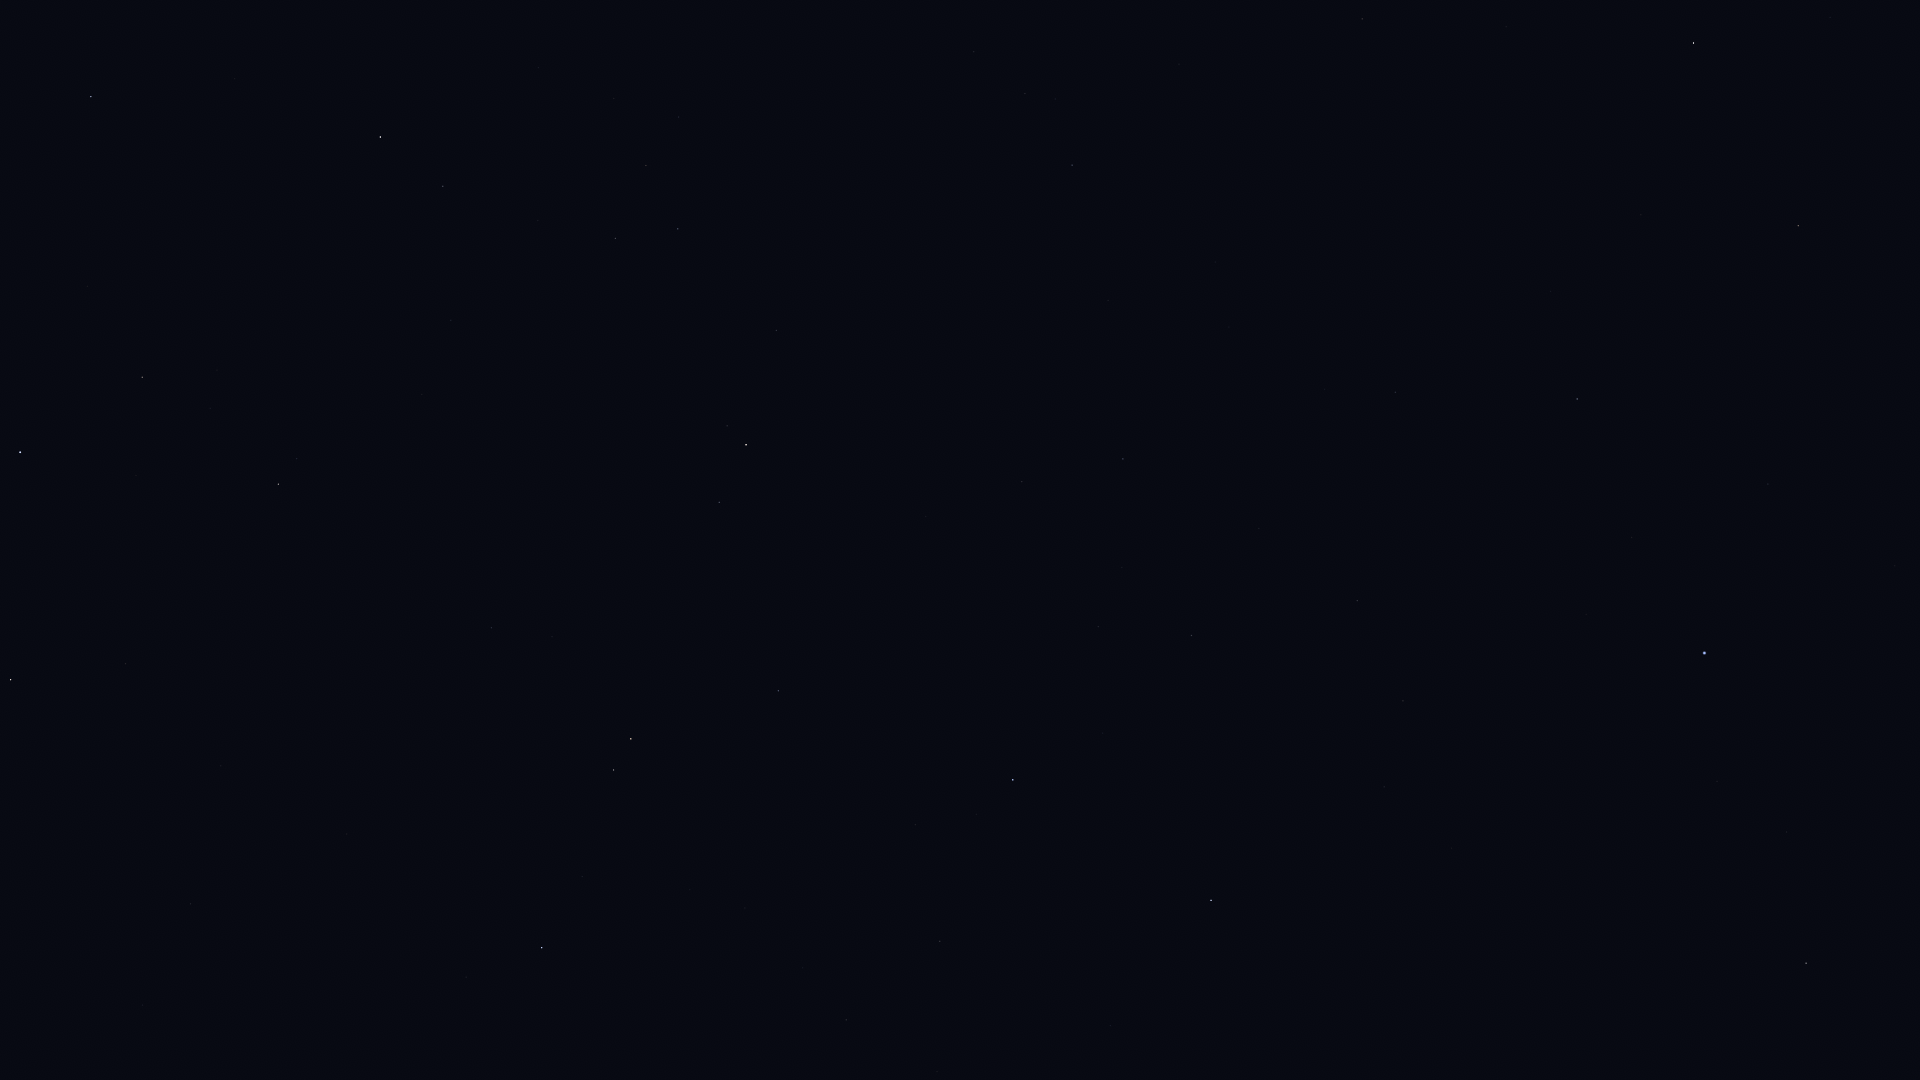

Source data for this figure (header and first rows):
Star_ID, Name, X, Y
63090, Minelauva, 1798, 226
63608, Vindemiatrix, 1694, 43
64166, HIP 64166, 1868, 952
64962, HIP 64962, 1806, 963
65474, Spica, 1705, 653
66249, Heze, 1577, 399
67459, HIP 67459, 1362, 19
68520, HIP 68520, 1395, 392
69427, Kang, 1403, 701
69701, Syrma, 1357, 601
69974, Khambalia, 1384, 787
70755, Elgafar, 1259, 528
71795, HIP 71795, 1072, 165
72220, HIP 72220, 1123, 459
72339, Mönch, 1130, 513
72622, Zubenelgenubi, 1211, 900
72845, Arcalís, 969, 76
74785, Zubeneschamali, 1013, 780
76333, Zubenelhakrabi, 940, 941
77070, Unukalhai, 746, 445
77450, Gudja, 646, 165
77516, HIP 77516, 778, 691
77853, HIP 77853, 846, 1020
79043, Marsic, 538, 220
79593, Yed Prior, 631, 739
79882, Yed Posterior, 614, 770
80463, Cujam, 451, 320
80687, Timir, 616, 1001
80816, Kornephoros, 380, 137
80883, Marfik, 492, 628
81022, Rosalíadecastro, 479, 628
82651, Mahsati, 288, 412
83000, HIP 83000, 279, 484
84345, Rasalgethi, 142, 377
84379, Sarin, 91, 97
86032, Rasalhague, 20, 452
86742, Cebalrai, 11, 680
